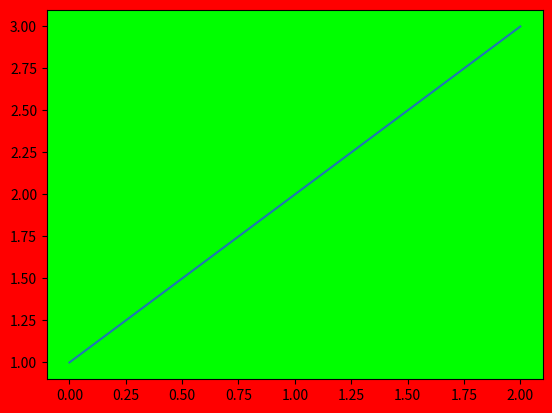

Python code for this plot:
"""Example of setting the background color of the figure and axes in matplotlib."""

import matplotlib.pyplot as plt

fig, ax = plt.subplots()

fig.patch.set_facecolor((1, 0, 0, 1))
ax.set_facecolor((0, 1, 0, 1))
ax.plot([1, 2, 3])

plt.show()
